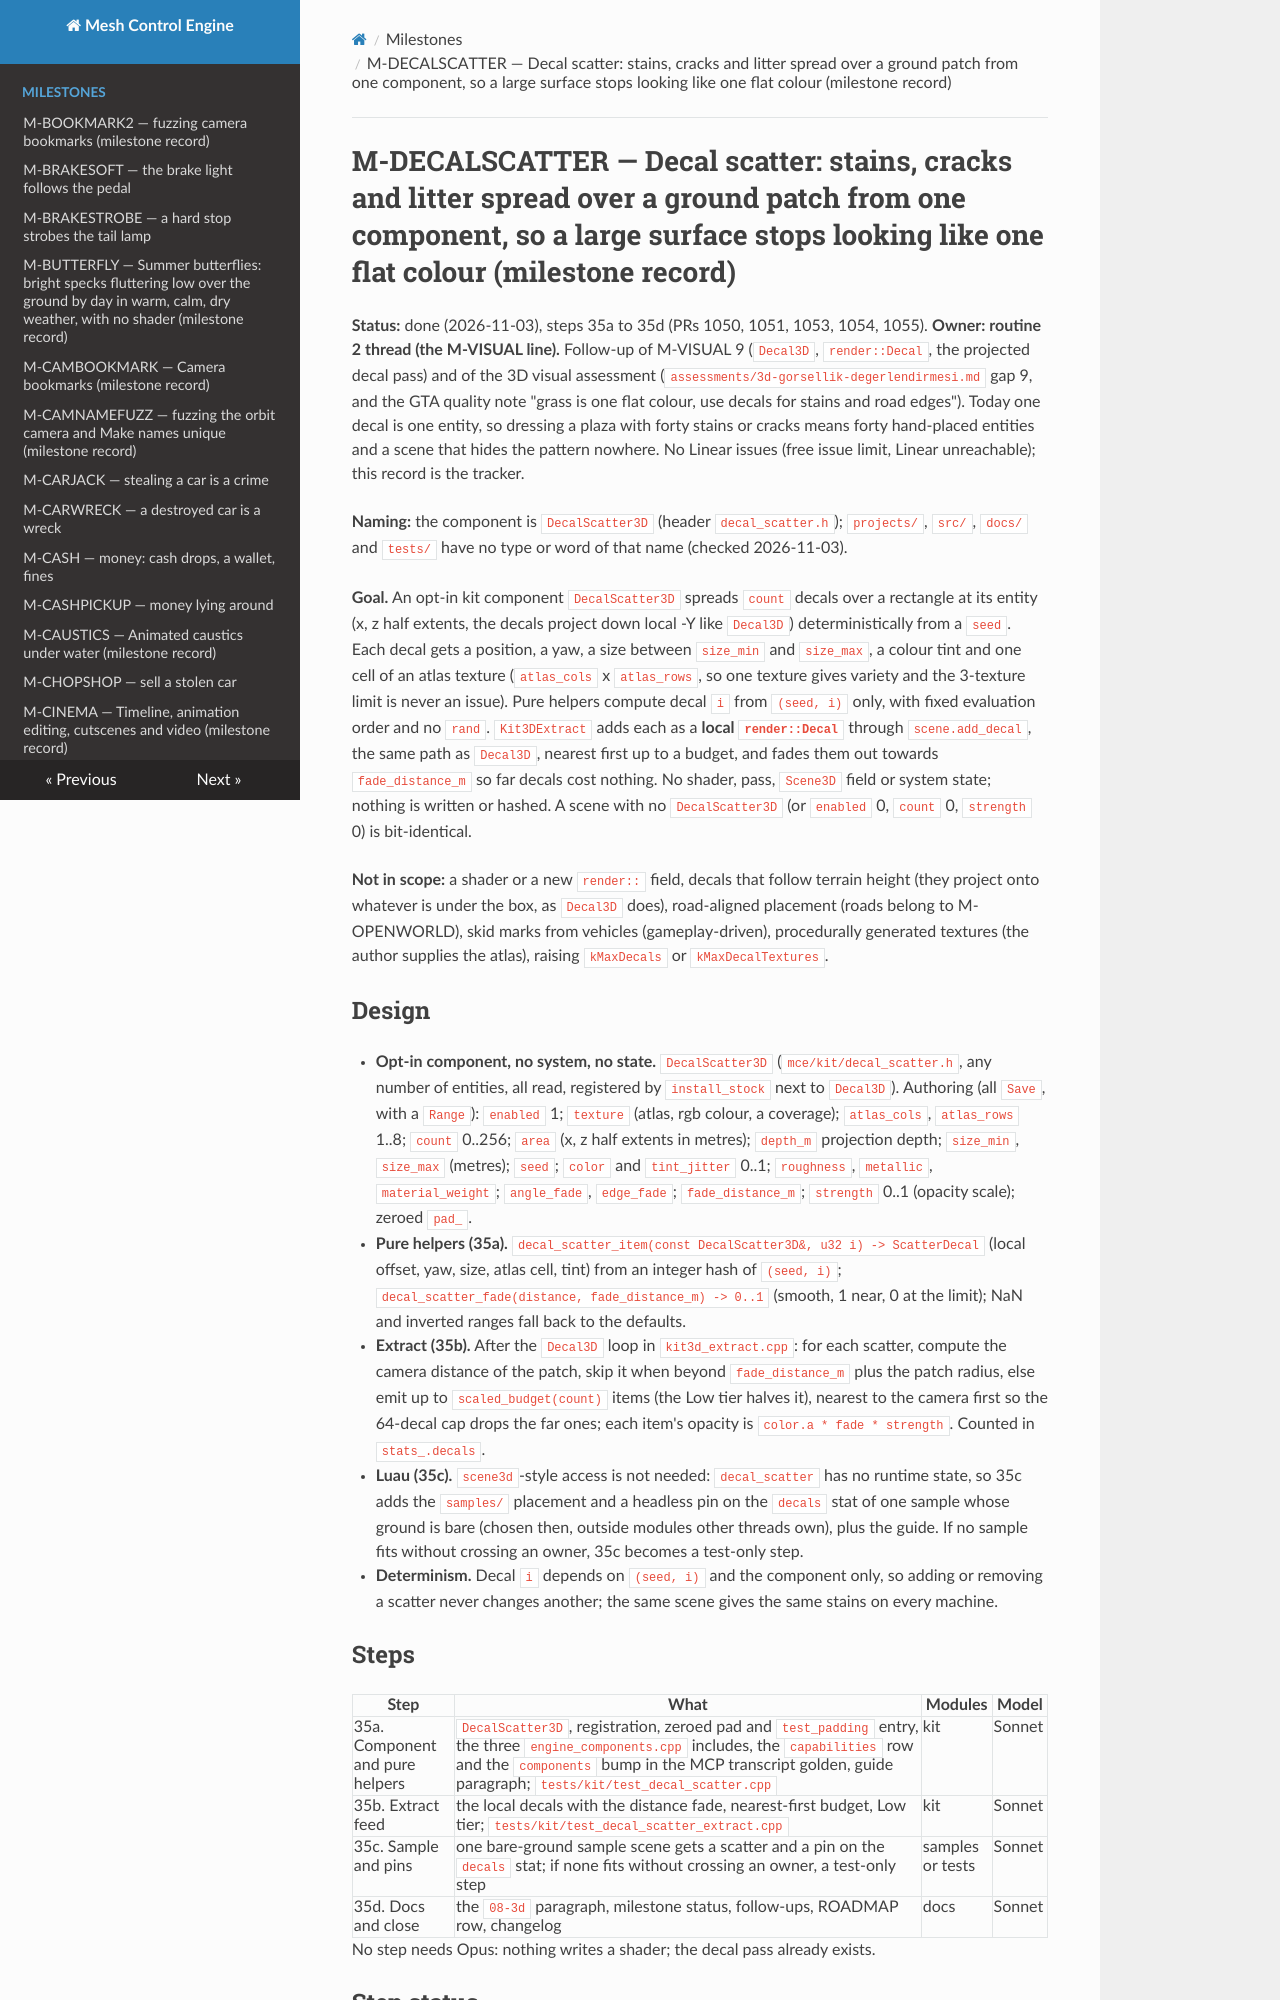

repository: sberkan09/mesh_control_engine · page: milestones/M-DECALSCATTER/index.html · generator: mkdocs

# M-DECALSCATTER — Decal scatter: stains, cracks and litter spread over a ground patch from one component, so a large surface stops looking like one flat colour (milestone record)

**Status:** done (2026-11-03), steps 35a to 35d (PRs 1050, 1051, 1053, 1054, 1055). **Owner: routine 2 thread (the M-VISUAL line).** Follow-up of M-VISUAL 9 (`Decal3D`, `render::Decal`, the projected decal pass) and of the 3D visual assessment (`assessments/3d-gorsellik-degerlendirmesi.md` gap 9, and the GTA quality note "grass is one flat colour, use decals for stains and road edges"). Today one decal is one entity, so dressing a plaza with forty stains or cracks means forty hand-placed entities and a scene that hides the pattern nowhere. No Linear issues (free issue limit, Linear unreachable); this record is the tracker.

**Naming:** the component is `DecalScatter3D` (header `decal_scatter.h`); `projects/`, `src/`, `docs/` and `tests/` have no type or word of that name (checked 2026-11-03).

**Goal.** An opt-in kit component `DecalScatter3D` spreads `count` decals over a rectangle at its entity (x, z half extents, the decals project down local -Y like `Decal3D`) deterministically from a `seed`. Each decal gets a position, a yaw, a size between `size_min` and `size_max`, a colour tint and one cell of an atlas texture (`atlas_cols` x `atlas_rows`, so one texture gives variety and the 3-texture limit is never an issue). Pure helpers compute decal `i` from `(seed, i)` only, with fixed evaluation order and no `rand`. `Kit3DExtract` adds each as a **local `render::Decal`** through `scene.add_decal`, the same path as `Decal3D`, nearest first up to a budget, and fades them out towards `fade_distance_m` so far decals cost nothing. No shader, pass, `Scene3D` field or system state; nothing is written or hashed. A scene with no `DecalScatter3D` (or `enabled` 0, `count` 0, `strength` 0) is bit-identical.

**Not in scope:** a shader or a new `render::` field, decals that follow terrain height (they project onto whatever is under the box, as `Decal3D` does), road-aligned placement (roads belong to M-OPENWORLD), skid marks from vehicles (gameplay-driven), procedurally generated textures (the author supplies the atlas), raising `kMaxDecals` or `kMaxDecalTextures`.

## Design

- **Opt-in component, no system, no state.** `DecalScatter3D` (`mce/kit/decal_scatter.h`, any number of entities, all read, registered by `install_stock` next to `Decal3D`). Authoring (all `Save`, with a `Range`): `enabled` 1; `texture` (atlas, rgb colour, a coverage); `atlas_cols`, `atlas_rows` 1..8; `count` 0..256; `area` (x, z half extents in metres); `depth_m` projection depth; `size_min`, `size_max` (metres); `seed`; `color` and `tint_jitter` 0..1; `roughness`, `metallic`, `material_weight`; `angle_fade`, `edge_fade`; `fade_distance_m`; `strength` 0..1 (opacity scale); zeroed `pad_`.
- **Pure helpers (35a).** `decal_scatter_item(const DecalScatter3D&, u32 i) -> ScatterDecal` (local offset, yaw, size, atlas cell, tint) from an integer hash of `(seed, i)`; `decal_scatter_fade(distance, fade_distance_m) -> 0..1` (smooth, 1 near, 0 at the limit); NaN and inverted ranges fall back to the defaults.
- **Extract (35b).** After the `Decal3D` loop in `kit3d_extract.cpp`: for each scatter, compute the camera distance of the patch, skip it when beyond `fade_distance_m` plus the patch radius, else emit up to `scaled_budget(count)` items (the Low tier halves it), nearest to the camera first so the 64-decal cap drops the far ones; each item's opacity is `color.a * fade * strength`. Counted in `stats_.decals`.
- **Luau (35c).** `scene3d`-style access is not needed: `decal_scatter` has no runtime state, so 35c adds the `samples/` placement and a headless pin on the `decals` stat of one sample whose ground is bare (chosen then, outside modules other threads own), plus the guide. If no sample fits without crossing an owner, 35c becomes a test-only step.
- **Determinism.** Decal `i` depends on `(seed, i)` and the component only, so adding or removing a scatter never changes another; the same scene gives the same stains on every machine.
